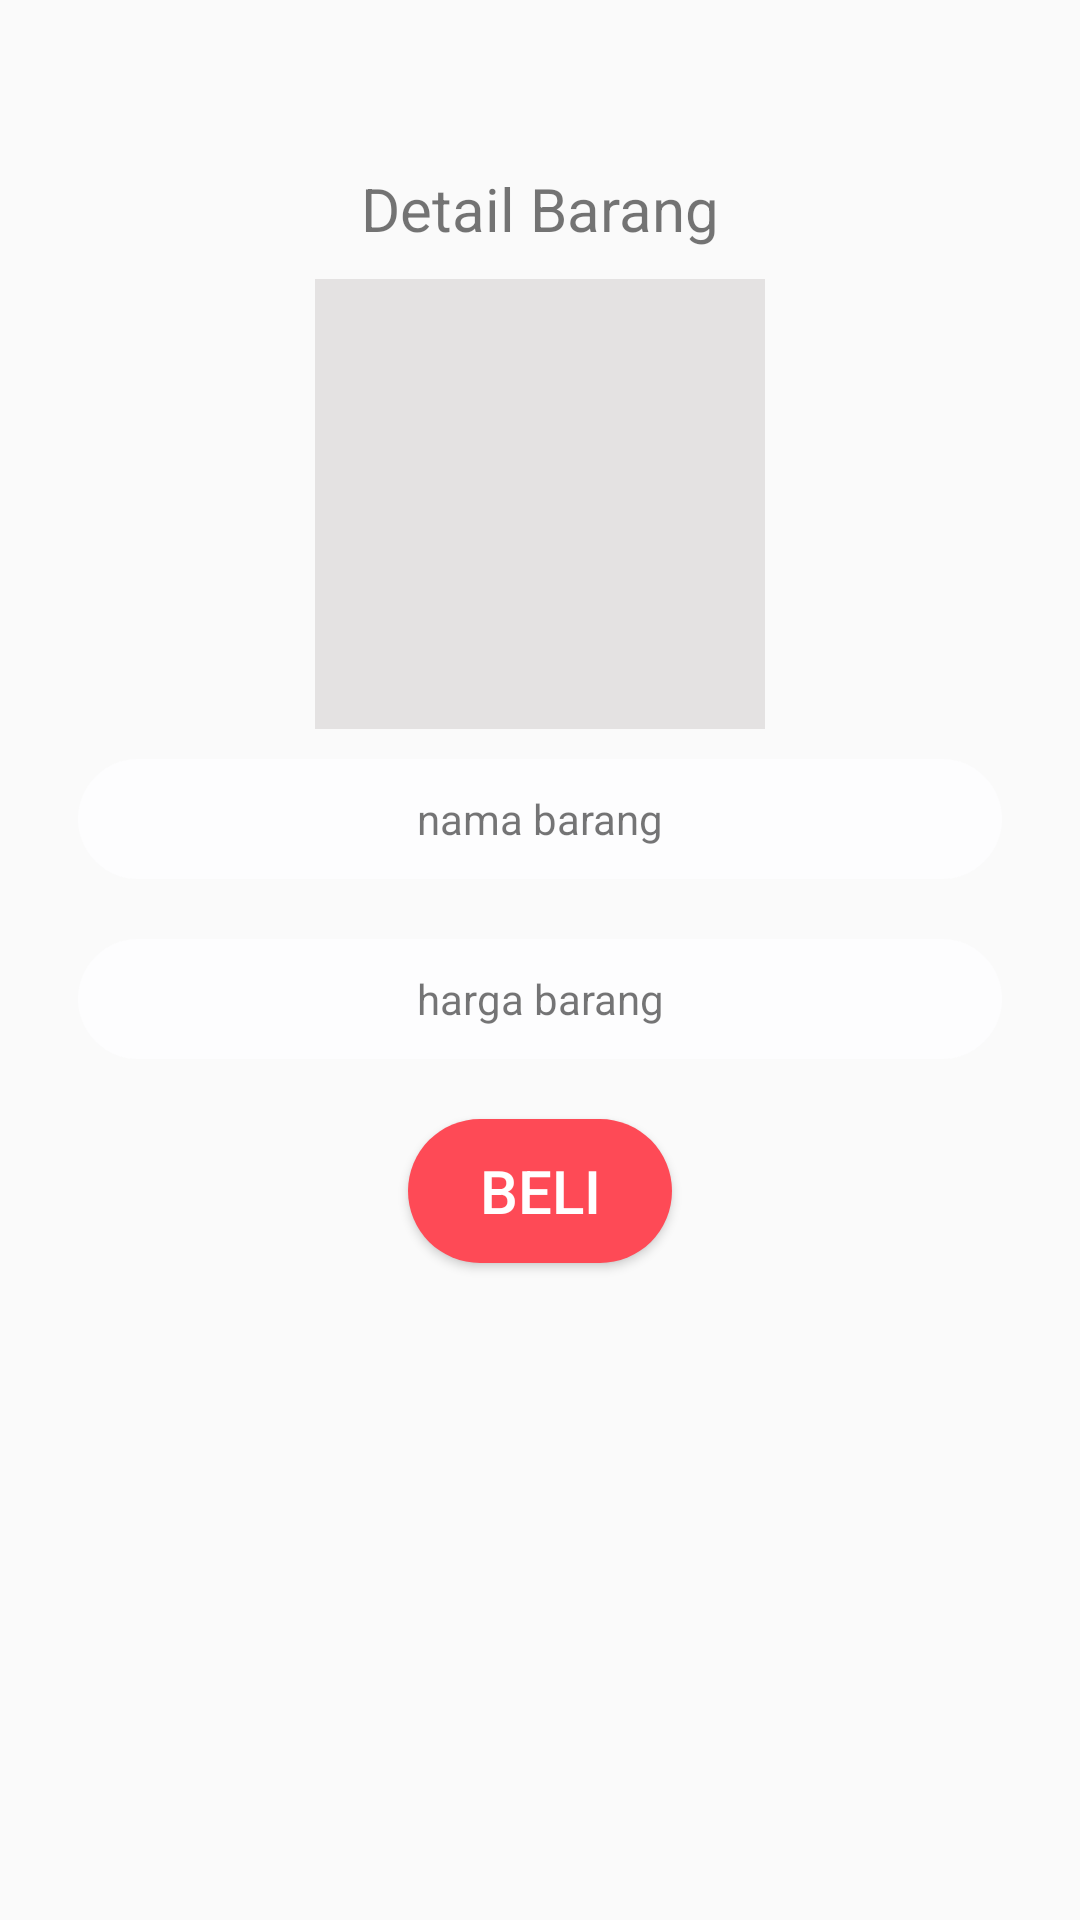

Android layout source for this screen:
<!-- AndroidManifest.xml: application theme AppTheme -->
<!-- res/layout/activity_detail_barang.xml -->
<?xml version="1.0" encoding="utf-8"?>
<RelativeLayout xmlns:android="http://schemas.android.com/apk/res/android"
    xmlns:app="http://schemas.android.com/apk/res-auto"
    xmlns:tools="http://schemas.android.com/tools"
    android:layout_width="match_parent"
    android:layout_height="match_parent"
    tools:context="com.zucc.todolist.User.DetailBarangActivity"
    android:orientation="vertical">

    <ProgressBar
        android:id="@+id/progress_bar"
        android:layout_width="wrap_content"
        android:layout_height="wrap_content"
        android:layout_centerInParent="true"
        android:visibility="gone"/>

    <LinearLayout
        android:layout_width="match_parent"
        android:layout_height="wrap_content"
        android:orientation="vertical"
        android:paddingLeft="16dp"
        android:paddingRight="16dp"
        android:paddingBottom="16dp"
        android:visibility="visible"
        android:padding="16dp"
        android:id="@+id/detail_layout">

        <TextView
            android:layout_width="wrap_content"
            android:layout_height="wrap_content"
            android:text="Detail Barang"
            android:layout_gravity="center"
            android:layout_marginTop="40dp"
            android:textSize="20sp"
            />

        <ImageView
            android:id="@+id/iv_thumbnail2"
            android:layout_width="150dp"
            android:layout_height="150dp"
            android:layout_marginTop="10dp"
            android:layout_gravity="center"
            android:background="#e4e2e2"/>

        <TextView
            android:id="@+id/tv_title2"
            style="@style/editText_style"
            android:text="nama barang"
            android:layout_gravity="center"
            />

        <TextView
            android:id="@+id/tv_price2"
            style="@style/editText_style"
            android:text="harga barang"
            android:layout_gravity="center"
            />

        <Button
            android:layout_marginTop="100dp"
            android:layout_width="wrap_content"
            android:layout_height="wrap_content"
            android:layout_gravity="center"
            android:text="Beli"
            android:id="@+id/buy_btn"
            style="@style/submit_style"/>
    </LinearLayout>

</RelativeLayout>
<!-- resources referenced by this layout -->
<resources>
  <style name="editText_style">
          <item name="android:gravity">center</item>
          <item name="android:layout_margin">10dp</item>
          <item name="android:background">@drawable/edit_text_background</item>
          <item name="android:layout_width">match_parent</item>
          <item name="android:layout_height">wrap_content</item>
          <item name="android:ems">10</item>
      </style>
  <style name="submit_style">
          <item name="android:background">@drawable/btn_submit_background</item>
          <item name="android:layout_width">match_parent</item>
          <item name="android:layout_height">wrap_content</item>
          <item name="android:layout_margin">10dp</item>
          <item name="android:textColor">#ffffff</item>
          <item name="android:textSize">20sp</item>
      </style>
  <style name="AppTheme" parent="Theme.AppCompat.Light.NoActionBar">
          
          <item name="colorPrimary">@color/colorPrimary</item>
          <item name="colorPrimaryDark">@color/colorMain</item>
          <item name="colorAccent">@color/colorAccent</item>
      </style>
  <!-- drawable edit_text_background (drawable) -->
  <?xml version="1.0" encoding="utf-8"?>
  <selector xmlns:android="http://schemas.android.com/apk/res/android">
      <item>
          <shape android:shape="rectangle">
              <corners android:radius="50dp"></corners>
              <solid android:color="#FDFDFE"></solid>
              <size android:height="40dp"></size>
          </shape>
      </item>
  </selector>
  <!-- drawable btn_submit_background (drawable) -->
  <?xml version="1.0" encoding="utf-8"?>
  <selector xmlns:android="http://schemas.android.com/apk/res/android">
      <item>
          <shape android:shape="rectangle">
              <corners android:radius="50dp"></corners>
              <solid android:color="#FE4A56"></solid>
              <size android:height="40dp"></size>
          </shape>
      </item>
  </selector>
  <color name="colorPrimary">#3F51B5</color>
  <color name="colorMain">#BA8B02</color>
  <color name="colorAccent">#FF4081</color>
</resources>
